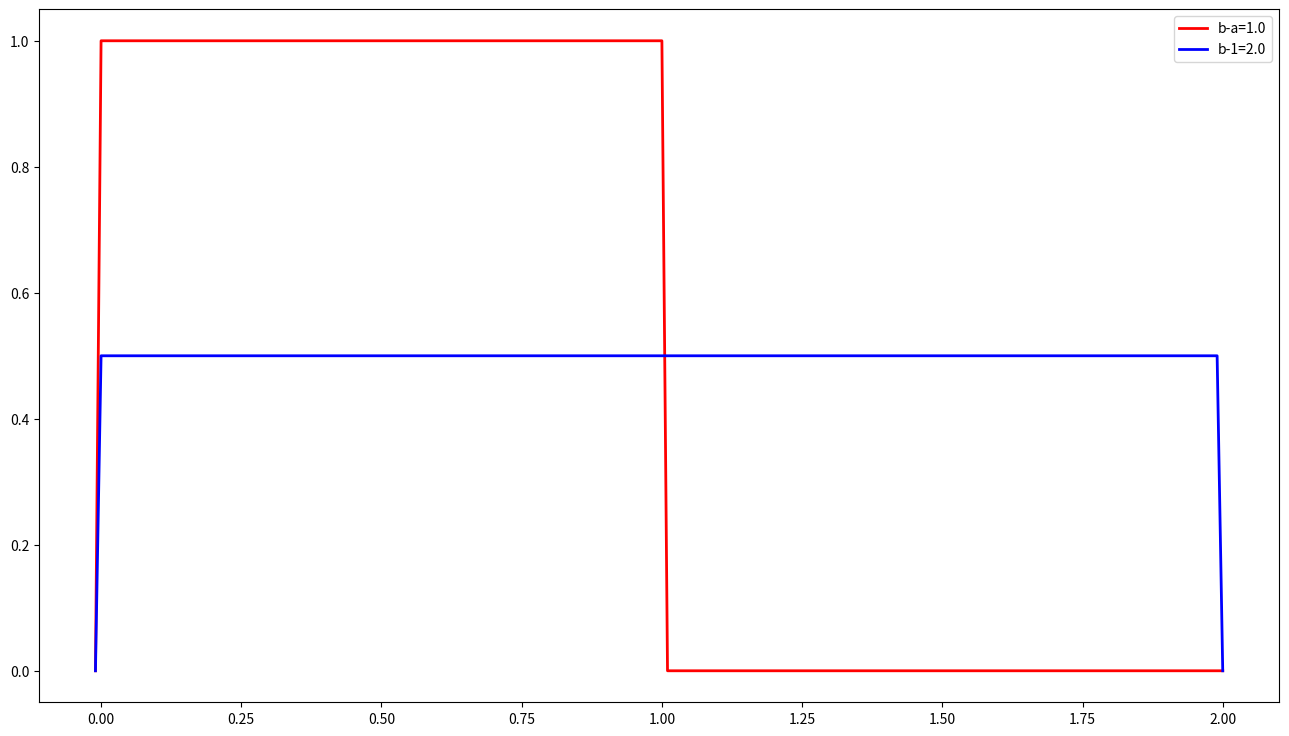

Write the Python code that produced this figure.
import matplotlib.pyplot as plt
from functools import wraps
import  numpy as np
from scipy.stats import norm,uniform,binom

"""
使用函数装饰器 A() 去装饰另一个函数 B()，其底层执行了如下 2 步操作：
    将 B 作为参数传给 A() 函数；
    将 A() 函数执行完成的返回值反馈回  B。
"""

def my_plot(label0=None,label1=None,ylabel="probablility density function",fn=None):
    def decorate(f):
        print(f.__name__)
        @wraps(f)
        def myolot():
            fig=plt.figure(figsize=(16,9))
            ax=fig.add_subplot(111)
            x,y,y1=f()
            ax.plot(x,y,linewidth=2,c='r',label=label0)
            ax.plot(x,y1,linewidth=2,c='b',label=label1)
            ax.legend()
            plt.savefig('./%s'%(fn,))
            plt.close()
        return  myolot#从函数中返回函数,当你把一对小括号放在后面，这个函数就会执行；
        # 然而如果你不放括号在它后面，那它可以被到处传递，并且可以赋值给别的变量而不去执行它
    return decorate

@my_plot(label0='b-a=1.0',label1='b-1=2.0',fn='uniform.png')
def unif():
    x=np.arange(-0.01,2.01,0.01)
    y=uniform.pdf(x , loc=0.0,scale=1.0)
    y1=uniform.pdf(x,loc=0.0,scale=2.0)
    return x,y,y1
unif()

@my_plot(label0='n=50,p=0.3', label1='n=50,p=0.7', fn='binom.png', ylabel='probability mass function')
def bino():
    x = np.arange(50)
    n, p, p1 = 50, 0.3, 0.7
    y = binom.pmf(x, n=n, p=p)
    y1 = binom.pmf(x, n=n, p=p1)
    return x, y, y1
